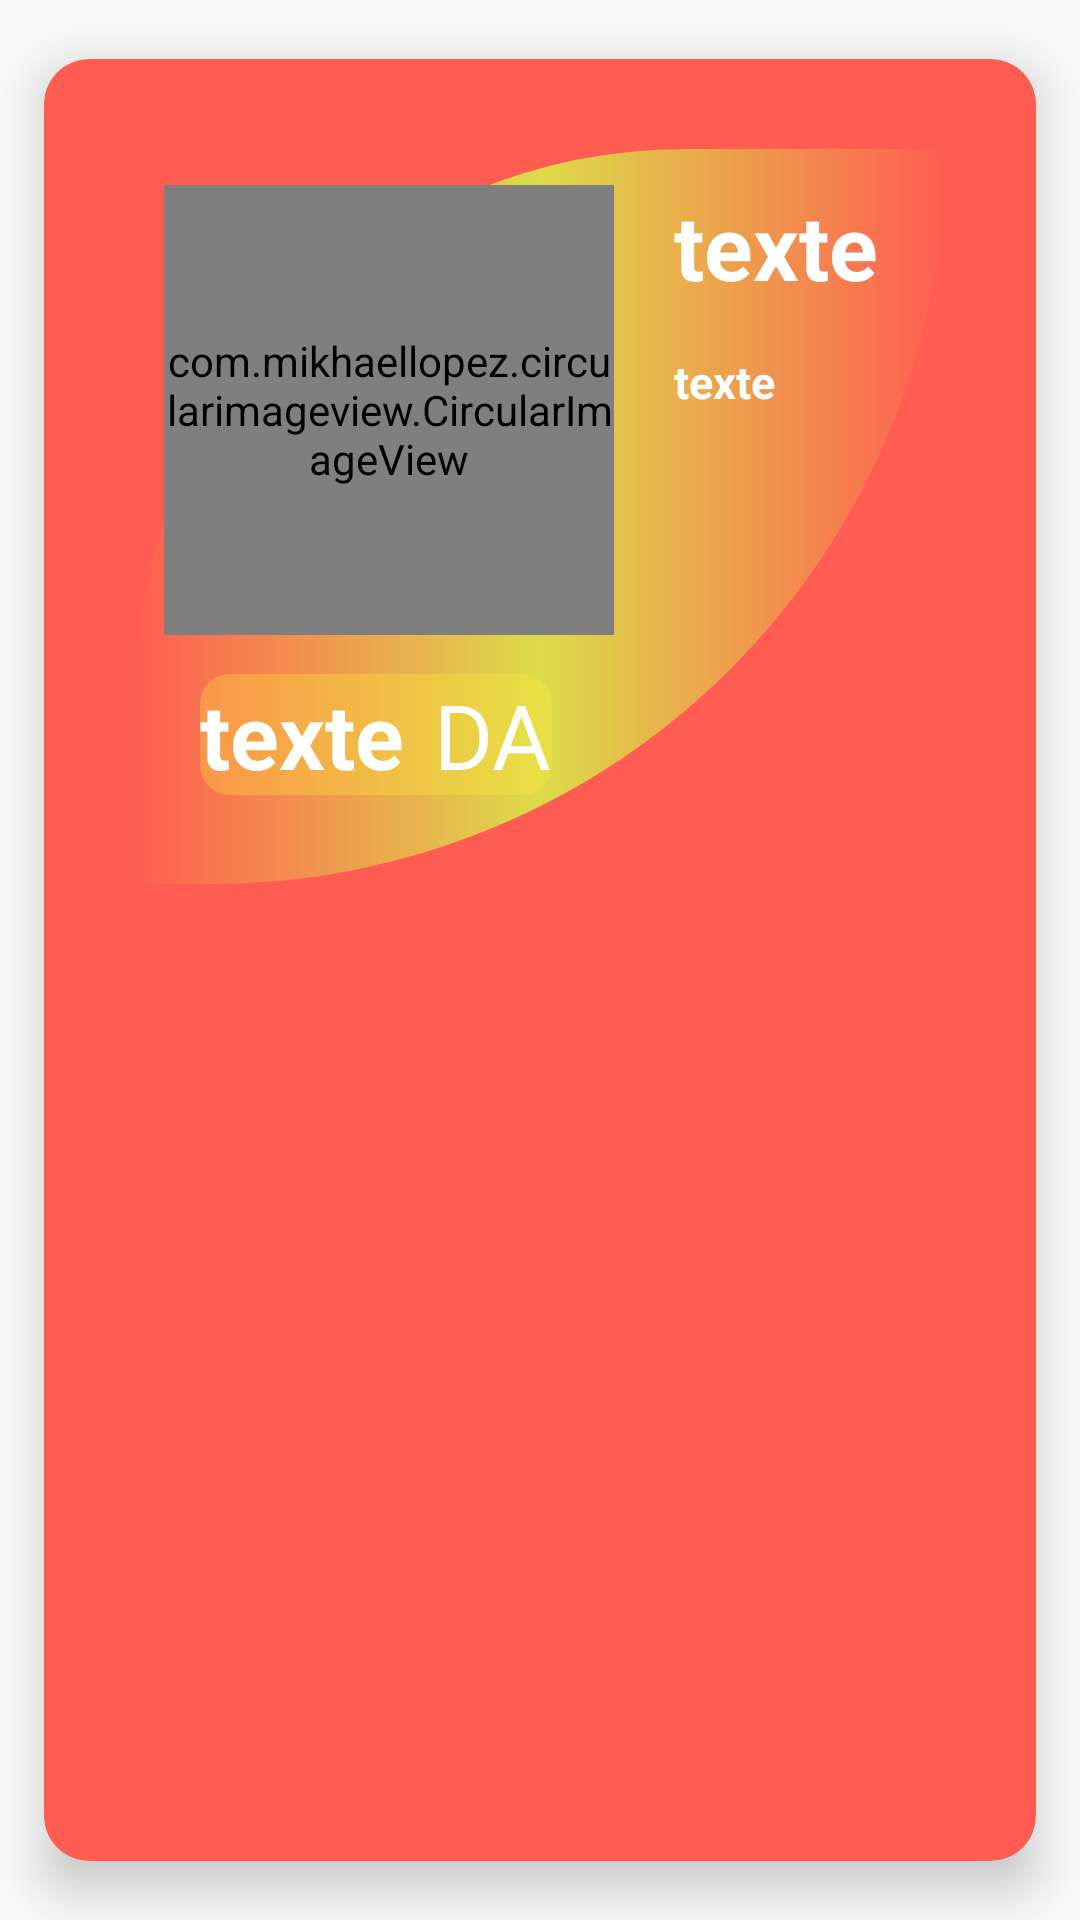

Android layout source for this screen:
<!-- AndroidManifest.xml: application theme AppTheme -->
<!-- res/layout/layout_produit_item.xml -->
<?xml version="1.0" encoding="utf-8"?>
<androidx.cardview.widget.CardView xmlns:android="http://schemas.android.com/apk/res/android"
    android:layout_width="match_parent"
    android:layout_height="320dp"
    xmlns:app="http://schemas.android.com/apk/res-auto"
    app:cardCornerRadius="15dp"
    app:contentPadding="30dp"
    app:cardElevation="10dp"
    app:cardBackgroundColor="@color/l"
    app:cardUseCompatPadding="true">
    <LinearLayout
        android:layout_width="match_parent"
        android:layout_height="wrap_content"
        android:background="@drawable/background_categorie"
        android:orientation="vertical"
        >
    <LinearLayout
        android:layout_width="match_parent"
        android:layout_height="wrap_content"
        android:orientation="horizontal"
        android:layout_marginBottom="13dp"
        >
        <com.mikhaellopez.circularimageview.CircularImageView
            android:layout_width="150dp"
            android:layout_height="150dp"
           android:layout_gravity="left"
            android:id="@+id/imageproduitt"

            />
        <LinearLayout

            android:layout_width="match_parent"
            android:layout_height="match_parent"
            android:orientation="vertical"
            android:layout_marginLeft="20dp"
            >
        <TextView
            android:layout_width="match_parent"
            android:layout_height="wrap_content"
            android:text="texte"
            android:id="@+id/nomproduitt"
            android:textStyle="bold"
            android:textSize="30sp"
            android:textColor="#ffff"
            android:layout_marginBottom="15dp"
           />

            <TextView
                android:layout_width="match_parent"
                android:layout_height="wrap_content"
                android:text="texte"
                android:id="@+id/ingrediantspod"
                android:textSize="15sp"
                android:textColor="#ffff"
                android:textStyle="bold"
                android:layout_marginBottom="15dp"
                />
        </LinearLayout>

    </LinearLayout>
        <LinearLayout
            android:layout_width="match_parent"
            android:layout_height="wrap_content"
            android:orientation="horizontal">
            <LinearLayout
                android:layout_width="wrap_content"
                android:layout_height="wrap_content"
                android:orientation="horizontal"
                android:background="@drawable/money_m"
                android:layout_marginLeft="12dp"
               >
        <TextView
            android:layout_width="wrap_content"
            android:layout_height="wrap_content"
            android:text="texte"
            android:id="@+id/prixprod"
            android:textSize="30sp"
            android:textColor="#ffff"
            android:textStyle="bold"
            />
            <TextView
                android:layout_width="wrap_content"
                android:layout_height="wrap_content"
                android:text="DA"
                android:id="@+id/da"
                android:textSize="30sp"
                android:textColor="#ffff"
                android:layout_marginLeft="@dimen/padd_10"/>
            </LinearLayout>
        <ImageView
            android:layout_width="40dp"
            android:layout_height="40dp"
            android:id="@+id/ic_produit"
            android:src="@drawable/ic_create_black_24dp"
            android:layout_marginLeft="220dp"
            android:layout_marginBottom="20dp"
            />

    </LinearLayout>
    </LinearLayout>


</androidx.cardview.widget.CardView>
<!-- resources referenced by this layout -->
<resources>
  <color name="l">#ff5d51</color>
  <dimen name="padd_10">10dp</dimen>
  <!-- drawable background_categorie (drawable) -->
  <?xml version="1.0" encoding="utf-8"?>
  <shape xmlns:android="http://schemas.android.com/apk/res/android"
      android:shape="rectangle">
      <gradient android:startColor="@color/l"
          android:centerColor="@color/om"
          android:endColor="@color/l"
          android:type="linear"
          />
      <corners
          android:bottomRightRadius="400dp"
  
          android:topLeftRadius="300dp"
  
          />
  
      <padding
          android:bottom="10dp"
          android:left="10dp"
          android:right="10dp"
          android:top="12dp"
          />
      <size
          android:width="10dp"
          android:height="5dp"
          />
  </shape>
  <!-- drawable money_m (drawable) -->
  <?xml version="1.0" encoding="utf-8"?>
  <shape xmlns:android="http://schemas.android.com/apk/res/android">
  <solid android:color="#4DFFEB3B"/>
      <corners android:topLeftRadius="10dp"
          android:topRightRadius="10dp"
          android:bottomRightRadius="10dp"
          android:bottomLeftRadius="10dp"/>
          <size android:height="2dp"
              android:width="2dp"
  
          />
  </shape>
  <style name="AppTheme" parent="Theme.AppCompat.Light.DarkActionBar">
          
          <item name="colorPrimary">@color/colorPrimary</item>
          <item name="colorPrimaryDark">@color/colorPrimaryDark</item>
          <item name="colorAccent">@color/colorAccent</item>
      </style>
  <color name="om">#DDDB49</color>
  <color name="colorPrimary">#EA0808</color>
  <color name="colorPrimaryDark">#F93A3A</color>
  <color name="colorAccent">#D81B60</color>
</resources>
